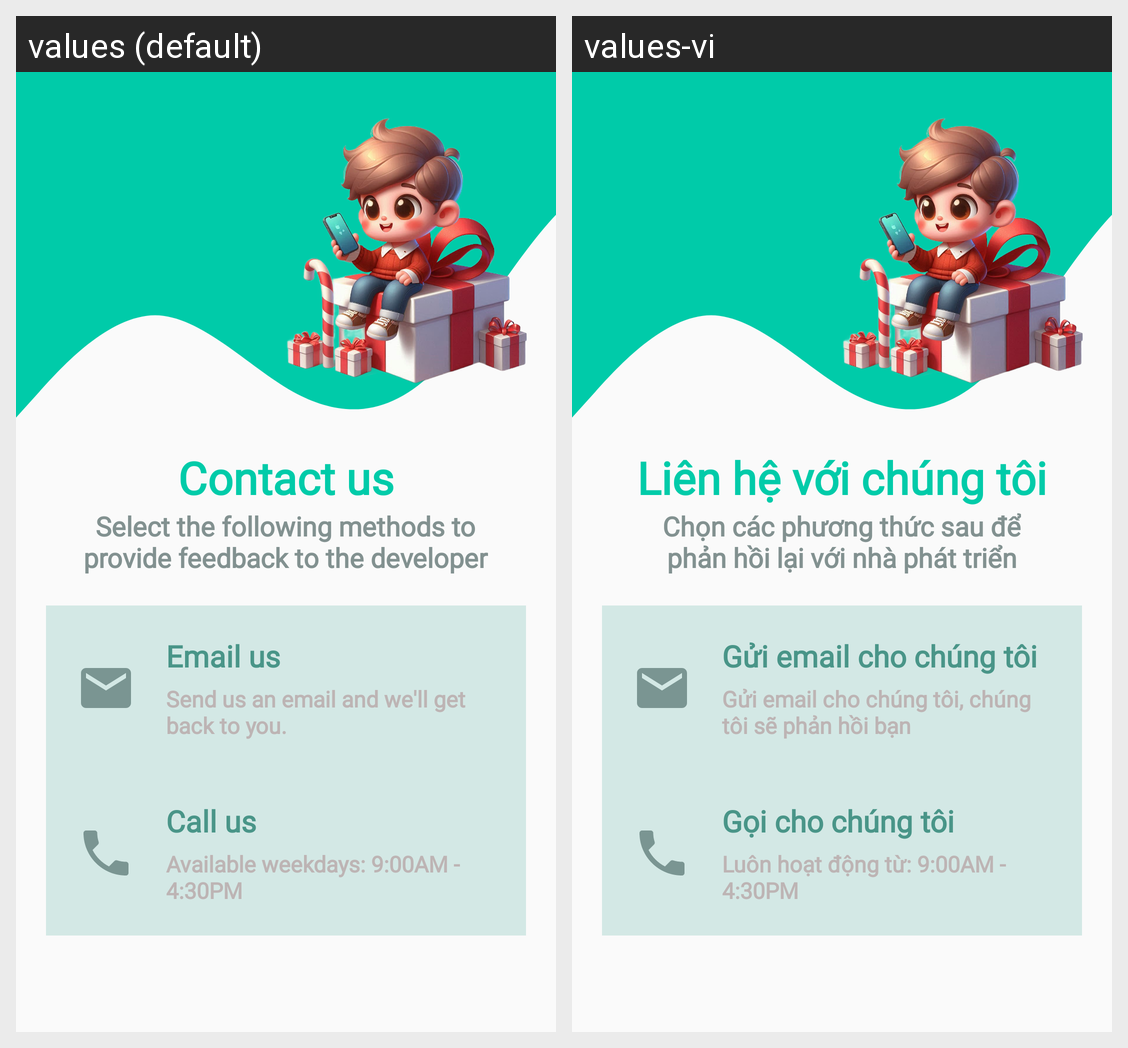

The Android screen above is rendered under two locales of the same app. Produce the string resources it draws, with the default and per-locale values.
Android screen res/layout/fragment_feed.xml rendered under 2 locales, left to right: values (default), values-vi. Device: Nexus 5 (rendered at 1080×1920; each locale shown at half size, 540×960, under a caption strip naming it); theme Theme.Doan.
Strings drawn on this screen, with the default value and each locale's value (text and hints the layout hard-codes, and strings that could not be matched under every locale, appear in the picture but are not listed):

contact_title
  values: Contact us
  values-vi: Liên hệ với chúng tôi

title_report
  values: Select the following methods to
      provide feedback to the developer
  values-vi: Chọn các phương thức sau để
      phản hồi lại với nhà phát triển

contact_email
  values: Email us
  values-vi: Gửi email cho chúng tôi

contact_email_body
  values: Send us an email and we'll get back to you.
  values-vi: Gửi email cho chúng tôi, chúng tôi sẽ phản hồi bạn

contact_phone
  values: Call us
  values-vi: Gọi cho chúng tôi

contact_phone_body
  values: Available weekdays: 9:00AM - 4:30PM
  values-vi: Luôn hoạt động từ: 9:00AM - 4:30PM
